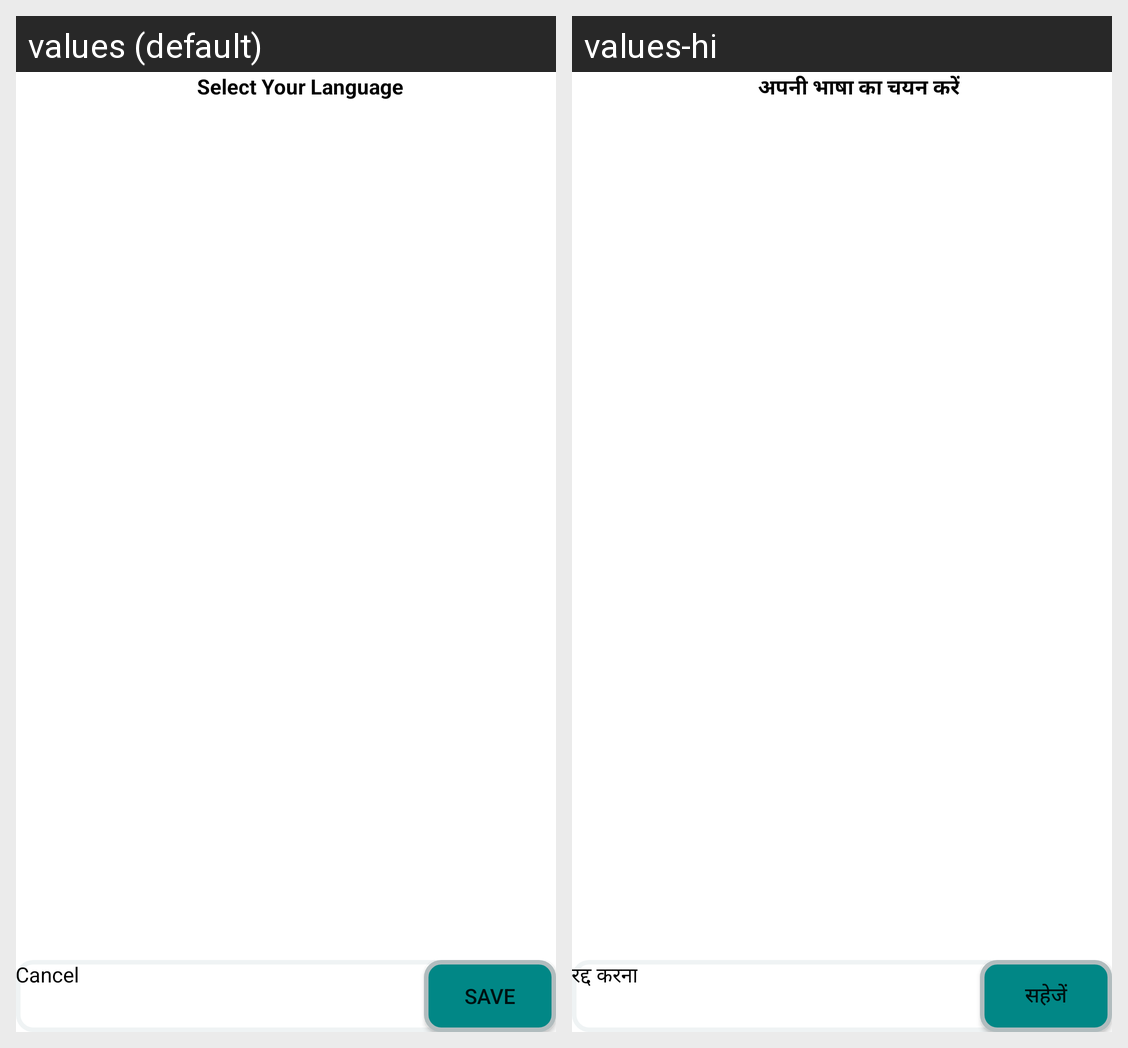

The Android screen above is rendered under two locales of the same app. Produce the string resources it draws, with the default and per-locale values.
Android screen res/layout/activity_select_language.xml rendered under 2 locales, left to right: values (default), values-hi. Device: Nexus 5 (rendered at 1080×1920; each locale shown at half size, 540×960, under a caption strip naming it); theme Theme.PlantR.
Strings drawn on this screen, with the default value and each locale's value (text and hints the layout hard-codes, and strings that could not be matched under every locale, appear in the picture but are not listed):

select_your_language
  values: Select Your Language
  values-hi: अपनी भाषा का चयन करें

cancel
  values: Cancel
  values-hi: रद्द करना

save
  values: Save
  values-hi: सहेजें
